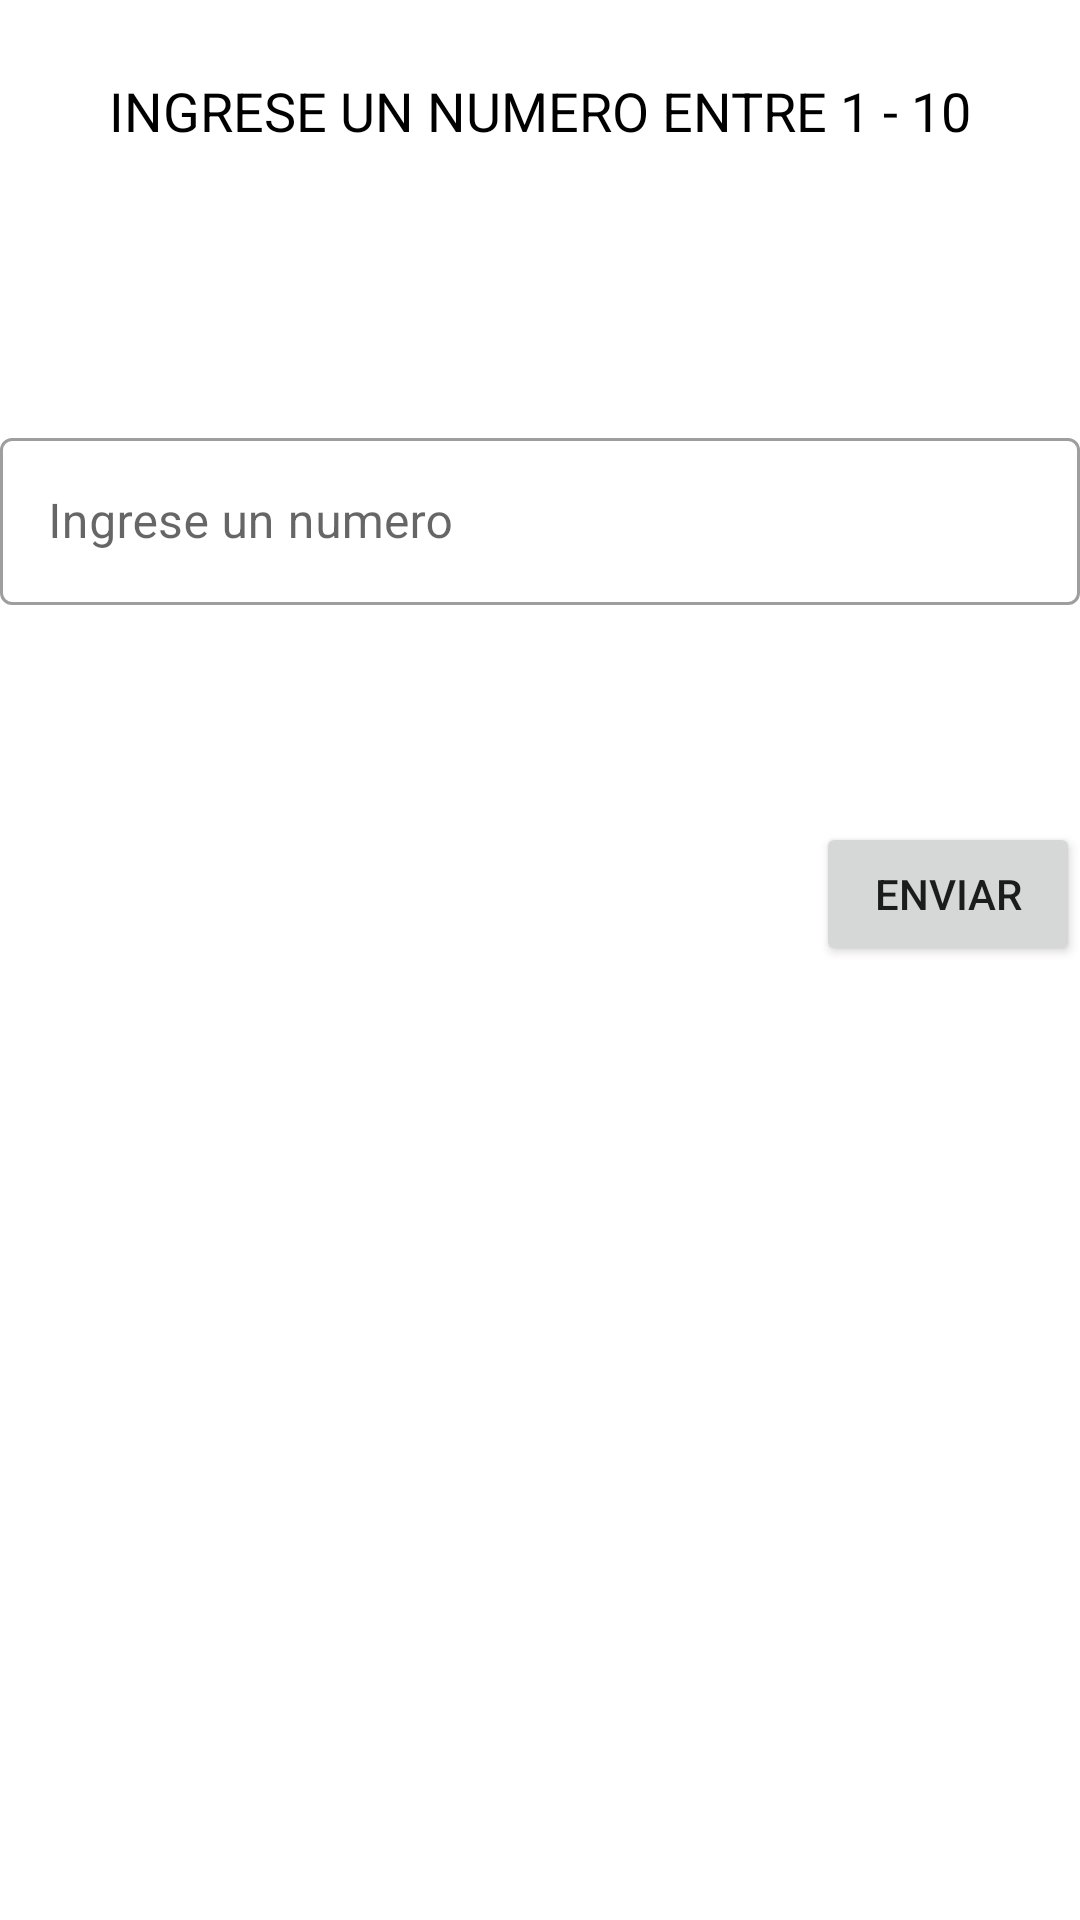

Reconstruct the res/layout file that produces this screen, plus the resources it refers to.
<!-- AndroidManifest.xml: application theme Theme.EjercicioPersistenciaDato -->
<!-- res/layout/activity_juego.xml -->
<?xml version="1.0" encoding="utf-8"?>
<androidx.constraintlayout.widget.ConstraintLayout xmlns:android="http://schemas.android.com/apk/res/android"
    xmlns:app="http://schemas.android.com/apk/res-auto"
    xmlns:tools="http://schemas.android.com/tools"
    android:layout_width="match_parent"
    android:layout_height="match_parent"
    android:layout_margin="16dp"
    tools:context=".JuegoActivity">

    <TextView
        android:id="@+id/textview11"
        android:layout_width="match_parent"
        android:layout_height="wrap_content"
        app:layout_constraintTop_toTopOf="parent"
        app:layout_constraintBottom_toBottomOf="parent"
        app:layout_constraintVertical_bias="0.04"
        android:text="@string/textview7"
        android:textAlignment="center"
        android:textColor="@color/black"
        android:textAllCaps="true"
        android:textSize="18sp"
        />

    <RelativeLayout
        android:id="@+id/relative1"
        android:layout_width="match_parent"
        android:layout_height="wrap_content"
        app:layout_constraintTop_toBottomOf="@id/textview11"
        app:layout_constraintBottom_toBottomOf="parent"
        app:layout_constraintVertical_bias="0.04"
        >

        <TextView
            android:id="@+id/textview10"
            android:layout_width="wrap_content"
            android:layout_height="wrap_content"
            android:textColor="@color/black"
            android:textSize="15sp"
            android:layout_alignParentLeft="true"
            />

        <TextView
            android:id="@+id/textview2"
            android:layout_width="wrap_content"
            android:layout_height="wrap_content"
            android:textColor="@color/black"
            android:textSize="15sp"
            android:layout_alignParentRight="true"
            />
    </RelativeLayout>
    <com.google.android.material.textfield.TextInputLayout
        android:id="@+id/edtlayout2"
        android:layout_width="match_parent"
        android:layout_height="wrap_content"
        style="@style/Widget.MaterialComponents.TextInputLayout.OutlinedBox"
        app:layout_constraintTop_toBottomOf="@id/relative1"
        app:layout_constraintBottom_toBottomOf="parent"
        app:layout_constraintVertical_bias="0.1"
        >
        <EditText
            android:id="@+id/edtrespuesta"
            android:layout_width="match_parent"
            android:layout_height="wrap_content"
            android:inputType="number"
            android:hint="@string/edittext1"
            />
    </com.google.android.material.textfield.TextInputLayout>

    <TextView
        android:id="@+id/textview3"
        android:layout_width="wrap_content"
        android:layout_height="wrap_content"
        app:layout_constraintTop_toBottomOf="@id/edtlayout2"
        app:layout_constraintBottom_toBottomOf="parent"
        app:layout_constraintRight_toRightOf="parent"
        app:layout_constraintVertical_bias="0.04"
        android:textColor="@color/black"
        android:textSize="15sp"
        />

    <Button
        android:id="@+id/btnenviar"
        android:layout_width="wrap_content"
        android:layout_height="wrap_content"
        app:layout_constraintTop_toBottomOf="@id/textview3"
        app:layout_constraintBottom_toBottomOf="parent"
        app:layout_constraintRight_toRightOf="parent"
        android:text="@string/button6"
        app:layout_constraintVertical_bias="0.1"
        />

</androidx.constraintlayout.widget.ConstraintLayout>
<!-- resources referenced by this layout -->
<resources>
  <string name="button6">Enviar</string>
  <string name="edittext1">Ingrese un numero</string>
  <string name="textview7">Ingrese un numero entre 1 - 10</string>
  <style name="Theme.EjercicioPersistenciaDato" parent="Theme.MaterialComponents.DayNight.DarkActionBar">
          
          <item name="colorPrimary">@color/purple_500</item>
          <item name="colorPrimaryVariant">@color/purple_700</item>
          <item name="colorOnPrimary">@color/white</item>
          
          <item name="colorSecondary">@color/teal_200</item>
          <item name="colorSecondaryVariant">@color/teal_700</item>
          <item name="colorOnSecondary">@color/black</item>
          
          <item name="android:statusBarColor" tools:targetApi="l">?attr/colorPrimaryVariant</item>
          
      </style>
  <!-- not gathered from this repository: default colours our renderer supplied (Android Studio template values) -->
  <color name="purple_500">#FF6200EE</color>
  <color name="purple_700">#FF3700B3</color>
  <color name="teal_200">#FF03DAC5</color>
  <color name="teal_700">#FF018786</color>
  <color name="black">#FF000000</color>
  <color name="white">#FFFFFFFF</color>
</resources>
